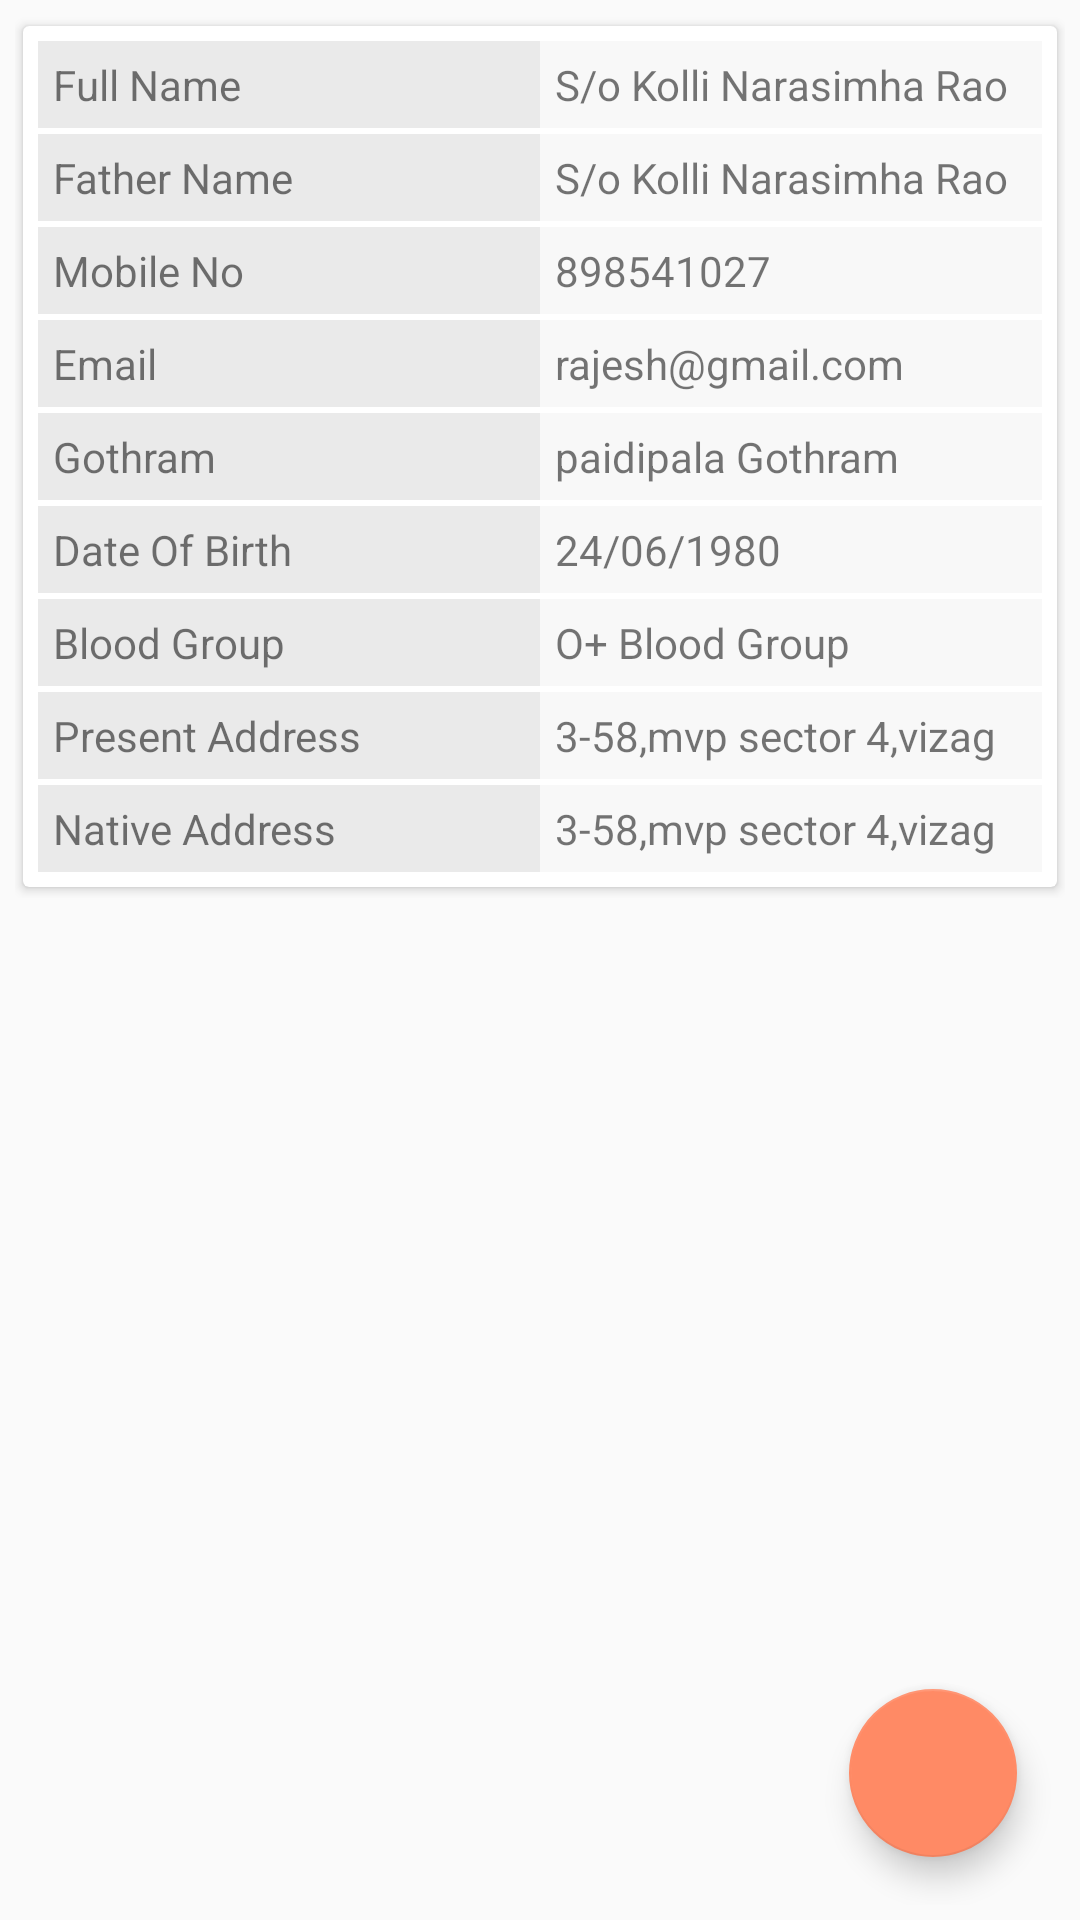

Layout XML and referenced resources for this Android screen:
<!-- AndroidManifest.xml: application theme AppTheme -->
<!-- res/layout/fragment_personal.xml -->
<FrameLayout xmlns:android="http://schemas.android.com/apk/res/android"
    xmlns:tools="http://schemas.android.com/tools"
    android:layout_width="match_parent"
    android:layout_height="match_parent"
    xmlns:app="http://schemas.android.com/apk/res-auto"
    android:orientation="vertical"
    android:padding="5dp"
    tools:context="com.pivotalsoft.kammasevasamithi.Fragments.PersonalFragment">

    <ScrollView
        android:layout_width="match_parent"
        android:layout_height="wrap_content"
        android:orientation="vertical">

    <android.support.v7.widget.CardView
    android:layout_width="match_parent"
    android:layout_height="wrap_content"
    app:cardUseCompatPadding="true"
    android:elevation="3dp">


    <LinearLayout
        android:layout_width="match_parent"
        android:layout_height="wrap_content"
        android:orientation="vertical"
        android:padding="5dp">

        <LinearLayout
            android:layout_width="match_parent"
            android:layout_height="match_parent"
            android:orientation="horizontal"

            >

            <TextView
                android:layout_width="match_parent"
                android:layout_height="match_parent"
                android:text="@string/full_name"
                android:background="#56c2c2c2"
                android:gravity="center_vertical"
                android:layout_weight="1"
                android:padding="5dp"/>

            <TextView
                android:id="@+id/txtFullName"
                android:layout_width="match_parent"
                android:layout_height="match_parent"
                android:gravity="center_vertical"
                android:text="S/o Kolli Narasimha Rao"
                android:background="#1ec2c2c2"
                android:layout_weight="1"
                android:padding="5dp"/>

        </LinearLayout>

        <LinearLayout
            android:layout_width="match_parent"
            android:layout_height="match_parent"
            android:orientation="horizontal"
            android:layout_marginTop="2dp"

            >

            <TextView
                android:layout_width="match_parent"
                android:layout_height="match_parent"
                android:text="@string/father_name"
                android:background="#56c2c2c2"
                android:gravity="center_vertical"
                android:layout_weight="1"
                android:padding="5dp"/>

            <TextView
                android:id="@+id/txtFather"
                android:layout_width="match_parent"
                android:layout_height="match_parent"
                android:gravity="center_vertical"
                android:text="S/o Kolli Narasimha Rao"
                android:background="#1ec2c2c2"
                android:layout_weight="1"
                android:padding="5dp"/>

        </LinearLayout>



        <LinearLayout
            android:layout_width="match_parent"
            android:layout_height="match_parent"
            android:orientation="horizontal"
            android:layout_marginTop="2dp">

            <TextView
                android:layout_width="match_parent"
                android:layout_height="match_parent"
                android:gravity="center_vertical"
                android:text="@string/mobile_no"
                android:background="#56c2c2c2"
                android:layout_weight="1"
                android:padding="5dp"/>

            <TextView
                android:id="@+id/txtMobile"
                android:layout_width="match_parent"
                android:layout_height="match_parent"
                android:gravity="center_vertical"
                android:text="898541027"
                android:background="#1ec2c2c2"
                android:layout_weight="1"
                android:padding="5dp"/>
        </LinearLayout>



        <LinearLayout
            android:layout_width="match_parent"
            android:layout_height="wrap_content"
            android:orientation="horizontal"
            android:layout_marginTop="2dp">

            <TextView
                android:layout_width="match_parent"
                android:layout_height="match_parent"
                android:gravity="center_vertical"
                android:text="@string/email"
                android:background="#56c2c2c2"
                android:layout_weight="1"
                android:padding="5dp"/>

            <TextView
                android:id="@+id/txtEmail"
                android:layout_width="match_parent"
                android:layout_height="match_parent"
                android:gravity="center_vertical"
                android:text="rajesh@gmail.com"
                android:background="#1ec2c2c2"
                android:layout_weight="1"
                android:padding="5dp"/>
        </LinearLayout>



        <LinearLayout
            android:layout_width="match_parent"
            android:layout_height="match_parent"
            android:orientation="horizontal"
            android:layout_marginTop="2dp">

            <TextView
                android:layout_width="match_parent"
                android:layout_height="match_parent"
                android:gravity="center_vertical"
                android:text="@string/gothram"
                android:background="#56c2c2c2"
                android:layout_weight="1"
                android:padding="5dp"/>

            <TextView
                android:id="@+id/txtGothram"
                android:layout_width="match_parent"
                android:layout_height="match_parent"
                android:gravity="center_vertical"
                android:text="paidipala Gothram"
                android:background="#1ec2c2c2"
                android:layout_weight="1"
                android:padding="5dp"/>

        </LinearLayout>



        <LinearLayout
            android:layout_width="match_parent"
            android:layout_height="match_parent"
            android:orientation="horizontal"
            android:layout_marginTop="2dp">

            <TextView
                android:layout_width="match_parent"
                android:layout_height="match_parent"
                android:gravity="center_vertical"
                android:text="@string/date_of_birth"
                android:background="#56c2c2c2"
                android:layout_weight="1"
                android:padding="5dp"/>

            <TextView
                android:id="@+id/txtDob"
                android:layout_width="match_parent"
                android:layout_height="match_parent"
                android:gravity="center_vertical"
                android:text="24/06/1980"
                android:background="#1ec2c2c2"
                android:layout_weight="1"
                android:padding="5dp"/>
        </LinearLayout>





        <LinearLayout
            android:layout_width="match_parent"
            android:layout_height="match_parent"
            android:orientation="horizontal"
            android:layout_marginTop="2dp">

            <TextView
                android:layout_width="match_parent"
                android:layout_height="match_parent"
                android:gravity="center_vertical"
                android:text="@string/blood_group"
                android:background="#56c2c2c2"
                android:layout_weight="1"
                android:padding="5dp"/>

            <TextView
                android:id="@+id/txtBloodgroup"
                android:layout_width="match_parent"
                android:layout_height="match_parent"
                android:gravity="center_vertical"
                android:text="O+ Blood Group "
                android:background="#1ec2c2c2"
                android:layout_weight="1"
                android:padding="5dp"/>
        </LinearLayout>


        <LinearLayout
            android:layout_width="match_parent"
            android:layout_height="match_parent"
            android:orientation="horizontal"
            android:layout_marginTop="2dp">
            <TextView
                android:layout_width="match_parent"
                android:layout_height="match_parent"
                android:gravity="center_vertical"
                android:text="@string/present_address"
                android:background="#56c2c2c2"
                android:layout_weight="1"
                android:padding="5dp"/>

            <TextView
                android:id="@+id/txtPresentAddress"
                android:layout_width="match_parent"
                android:layout_height="match_parent"
                android:gravity="center_vertical"
                android:background="#1ec2c2c2"
                android:text="3-58,mvp sector 4,vizag"
                android:layout_weight="1"
                android:padding="5dp"/>
        </LinearLayout>

        <LinearLayout
            android:layout_width="match_parent"
            android:layout_height="match_parent"
            android:orientation="horizontal"
            android:layout_marginTop="2dp">
            <TextView
                android:layout_width="match_parent"
                android:layout_height="match_parent"
                android:gravity="center_vertical"
                android:text="@string/native_address"
                android:background="#56c2c2c2"
                android:layout_weight="1"
                android:padding="5dp"/>

            <TextView
                android:id="@+id/txtNativeAddress"
                android:layout_width="match_parent"
                android:layout_height="match_parent"
                android:gravity="center_vertical"
                android:background="#1ec2c2c2"
                android:text="3-58,mvp sector 4,vizag"
                android:layout_weight="1"
                android:padding="5dp"/>
        </LinearLayout>


    </LinearLayout>

</android.support.v7.widget.CardView>

    </ScrollView>

    <android.support.design.widget.FloatingActionButton
        android:id="@+id/addFab"
        android:layout_width="wrap_content"
        android:layout_height="wrap_content"
        android:layout_gravity="bottom|end"
        android:layout_margin="16dp"
        android:src="@drawable/ic_edit"
        app:fabSize="auto"/>

</FrameLayout>
<!-- resources referenced by this layout -->
<resources>
  <string name="blood_group">Blood Group</string>
  <string name="date_of_birth">Date Of Birth</string>
  <string name="email">Email</string>
  <string name="father_name">Father Name</string>
  <string name="full_name">Full Name</string>
  <string name="gothram">Gothram</string>
  <string name="mobile_no">Mobile No</string>
  <string name="native_address">Native Address</string>
  <string name="present_address">Present Address</string>
  <style name="AppTheme" parent="Theme.AppCompat.Light.DarkActionBar">
          
          <item name="colorPrimary">@color/colorPrimary</item>
          <item name="colorPrimaryDark">@color/colorPrimaryDark</item>
          <item name="colorAccent">@color/colorAccent</item>
      </style>
  <color name="colorPrimary">#FF7F50</color>
  <color name="colorPrimaryDark">#FF7043</color>
  <color name="colorAccent">#FF8A65</color>
</resources>
